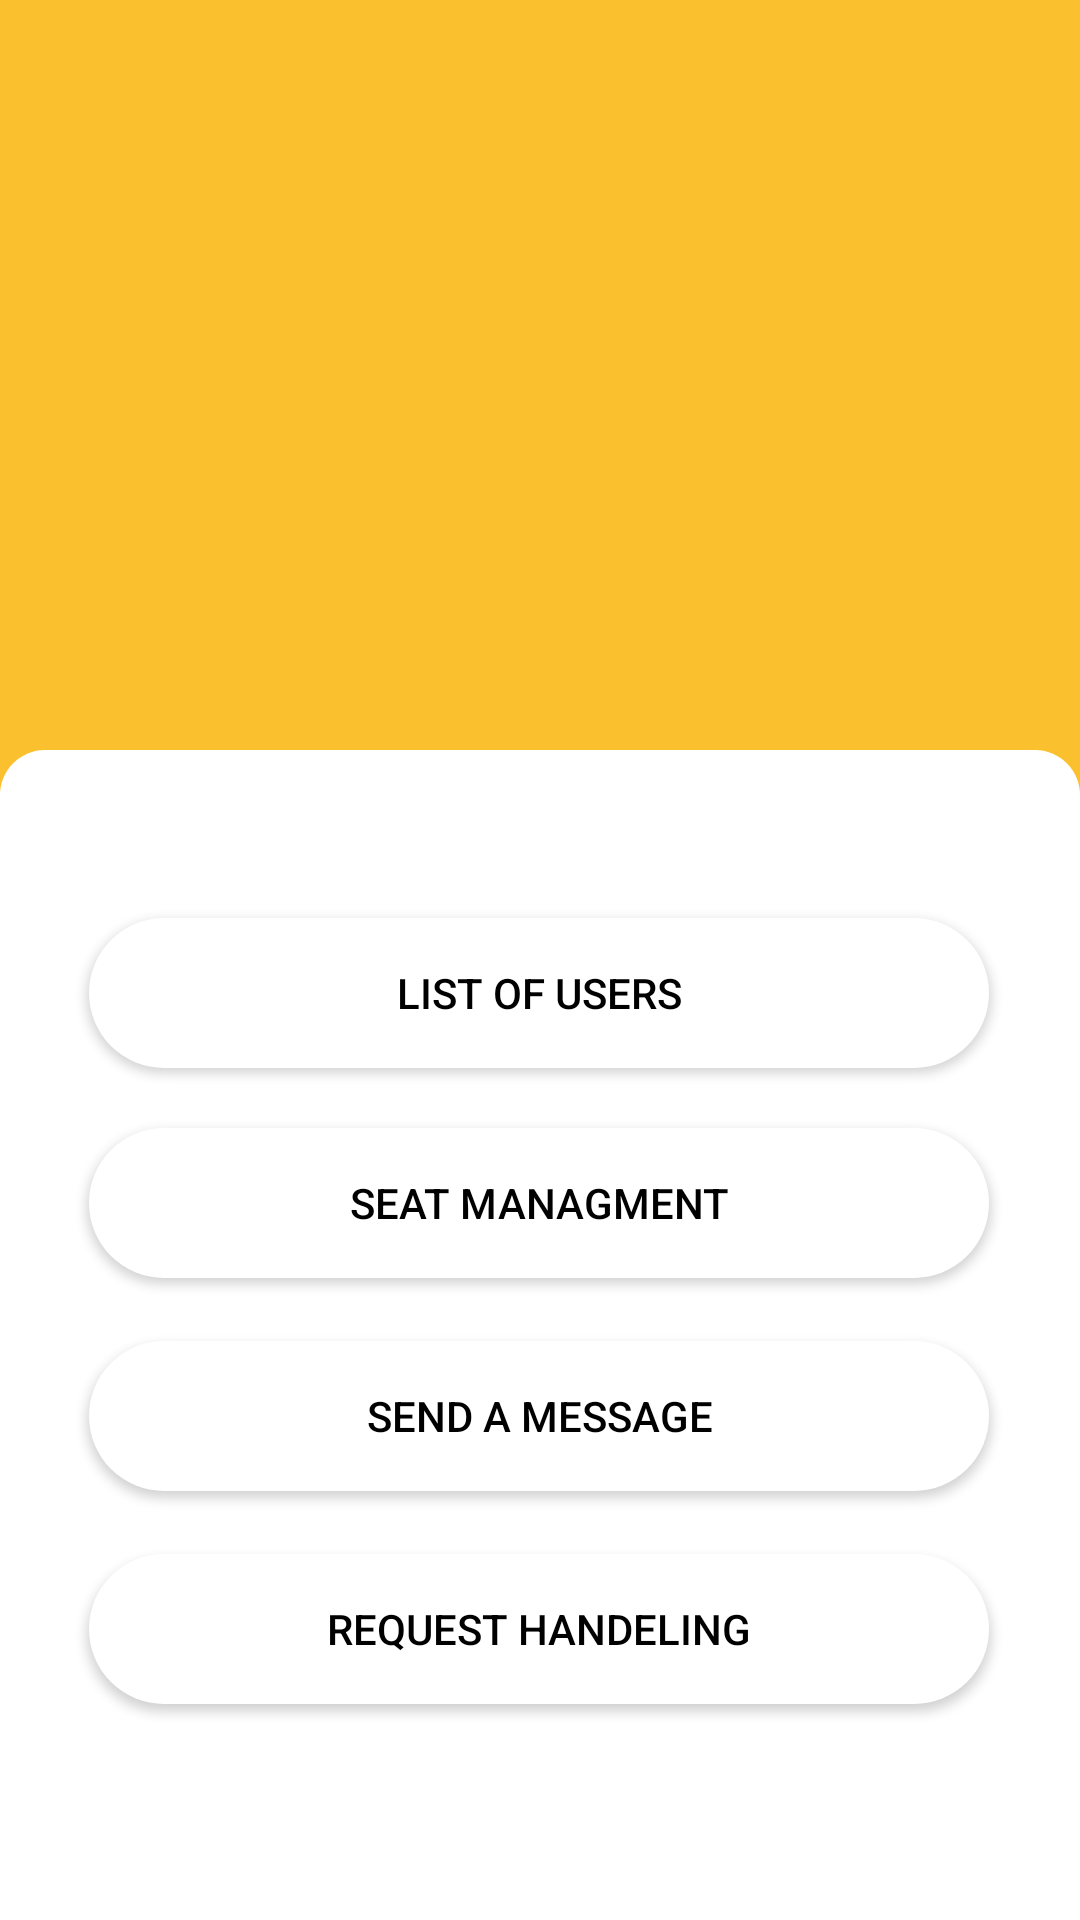

Produce the Android XML layout that renders to this screen, including the resource entries it uses.
<!-- AndroidManifest.xml: application theme Theme.Design.Light.NoActionBar -->
<!-- res/layout/activity_admin_dashboard.xml -->
<?xml version="1.0" encoding="utf-8"?>
<androidx.drawerlayout.widget.DrawerLayout xmlns:android="http://schemas.android.com/apk/res/android"
    xmlns:app="http://schemas.android.com/apk/res-auto"
    xmlns:tools="http://schemas.android.com/tools"
    android:id="@+id/drawer_layout"
    android:layout_width="match_parent"
    android:layout_height="match_parent"
    style="@style/BackgroundColor"
    tools:context=".User_Pannel.home">

    <ScrollView
        android:layout_width="match_parent"
        android:layout_height="match_parent"
        android:fillViewport="true">

    
    <androidx.constraintlayout.widget.ConstraintLayout
        android:layout_width="match_parent"
        android:layout_height="match_parent"
        android:paddingTop="?attr/actionBarSize"
        android:id="@+id/root_layout"
        android:layout_below="@id/toolbar"
        android:background="@drawable/background_dashboard"
        tools:context=".HomeFragment">

        <LinearLayout
            android:id="@+id/linearLayout"
            android:layout_width="match_parent"
            android:layout_height="wrap_content"
            android:layout_marginTop="20dp"
            android:orientation="horizontal"
            app:layout_constraintEnd_toEndOf="parent"
            app:layout_constraintHorizontal_bias="1.0"
            app:layout_constraintStart_toStartOf="parent"
            app:layout_constraintTop_toTopOf="parent">

            <androidx.appcompat.widget.Toolbar
                android:id="@+id/toolbar"
                android:layout_width="wrap_content"
                android:layout_height="wrap_content"
                android:layout_marginStart="5dp"
                android:elevation="4dp"
                android:gravity="center_horizontal" />


        </LinearLayout>

        <Button
            android:id="@+id/userlistbutton"
            android:layout_width="300dp"
            android:layout_height="50dp"
            android:layout_marginTop="250dp"
            android:background="@drawable/custom_btn"
            android:text="List Of Users"
            android:textColor="@color/black"
            app:layout_constraintEnd_toEndOf="parent"
            app:layout_constraintHorizontal_bias="0.495"
            app:layout_constraintStart_toStartOf="parent"
            app:layout_constraintTop_toTopOf="parent" />

        <Button
            android:id="@+id/button2"
            android:layout_width="300dp"
            android:layout_height="50dp"
            android:layout_marginTop="20dp"
            android:background="@drawable/custom_btn"
            android:text="Seat Managment"
            android:textColor="@color/black"
            app:layout_constraintEnd_toEndOf="parent"
            app:layout_constraintHorizontal_bias="0.495"
            app:layout_constraintStart_toStartOf="parent"
            app:layout_constraintTop_toBottomOf="@+id/userlistbutton" />



        <Button
            android:id="@+id/button_send_message"
            android:layout_width="300dp"
            android:layout_height="50dp"
            android:layout_marginTop="21dp"
            android:background="@drawable/custom_btn"
            android:text="Send A Message"
            android:textColor="@color/black"
            app:layout_constraintEnd_toEndOf="parent"
            app:layout_constraintHorizontal_bias="0.495"
            app:layout_constraintStart_toStartOf="parent"
            app:layout_constraintTop_toBottomOf="@+id/button2" />

        <Button
            android:id="@+id/button4"
            android:layout_width="300dp"
            android:layout_height="50dp"
            android:layout_marginTop="21dp"
            android:background="@drawable/custom_btn"
            android:text="Request Handeling"
            android:textColor="@color/black"
            app:layout_constraintEnd_toEndOf="parent"
            app:layout_constraintHorizontal_bias="0.495"
            app:layout_constraintStart_toStartOf="parent"
            app:layout_constraintTop_toBottomOf="@+id/button_send_message" />

    </androidx.constraintlayout.widget.ConstraintLayout>

    </ScrollView>

    <com.google.android.material.navigation.NavigationView
        android:id="@+id/navigation_view"
        android:layout_width="wrap_content"
        android:layout_height="match_parent"
        android:layout_gravity="start"
        android:theme="@style/CustomNavigationViewTheme"
        app:headerLayout="@layout/nav_header"
        app:menu="@menu/nav_drawer" />

</androidx.drawerlayout.widget.DrawerLayout>
<!-- res/layout/nav_header.xml (included above) -->
<?xml version="1.0" encoding="utf-8"?>
<LinearLayout xmlns:android="http://schemas.android.com/apk/res/android"
    android:layout_width="match_parent"
    android:layout_height="wrap_content"
    android:orientation="vertical">
    

    <com.google.android.material.imageview.ShapeableImageView
        xmlns:app="http://schemas.android.com/apk/res-auto"
        android:id="@+id/imageViewProfile"
        android:layout_width="150dp"
        android:layout_height="150dp"
        android:src="@drawable/userprofile"
        app:shapeAppearanceOverlay="@style/roundedImageView"
        app:strokeColor="@android:color/white"
        app:strokeWidth="2dp"
        android:layout_marginTop="50dp"
        android:layout_marginBottom="20dp"
        android:clickable="true"
        android:layout_gravity="center_horizontal" />


    <androidx.appcompat.widget.SwitchCompat
        android:id="@+id/dark_mode_toggle"
        android:layout_width="match_parent"
        android:layout_height="wrap_content"
        android:text="Dark Mode"
        style="@style/TextViewColor2"
        android:padding="16dp"
        android:gravity="center_vertical" />

</LinearLayout>
<!-- resources referenced by this layout -->
<resources>
  <color name="black">#FF000000</color>
  <!-- drawable background_dashboard (drawable) -->
  <layer-list xmlns:android="http://schemas.android.com/apk/res/android" >
      <item android:bottom="0dp"
          >
          <shape android:shape="rectangle" >
              <size android:height="100dp" />
              <solid android:color="#FBC02D"
                  />
             />
          </shape>
      </item>
  
      <item android:top="250dp">
          <shape android:shape="rectangle" >
              <size android:height="10dp" />
              <solid android:color="@color/white"
                  />
              <corners android:radius="15dp"
                  android:bottomLeftRadius="0dp"
                  android:bottomRightRadius="0dp"/>
          </shape>
      </item>
  </layer-list>
  <!-- drawable custom_btn (drawable) -->
  <?xml version="1.0" encoding="utf-8"?>
  <selector xmlns:android="http://schemas.android.com/apk/res/android">
  
      <item>
          <shape android:shape="rectangle">
  
              <solid android:color="@color/white"/>
              <size android:width="100dp"
                  android:height="100dp"
                  >
  
              </size>
  
              <corners android:topLeftRadius="40dp"
                  android:bottomRightRadius="40dp"
                  android:topRightRadius="40dp"
                  android:bottomLeftRadius="40dp"/>
                          <gradient
                              android:endColor="#FBC02D"
                              android:startColor="#FFFFFF"
                              android:type="radial"
                              android:gradientRadius="5000"
                              android:centerColor="#FFFFFF"/>
  
  
          </shape>
  
      </item>
  </selector>
  <!-- drawable userprofile: png bitmap (drawable, 15742 bytes) -->
  <style name="BackgroundColor" parent="Theme.MaterialComponents.Light.NoActionBar">
          <item name="android:background">@android:color/white</item>
      </style>
  <style name="CustomNavigationViewTheme" parent="Theme.MaterialComponents.Light.NoActionBar">
          <item name="android:background">@color/white</item>
          <item name="itemTextColor">@color/black</item>
      </style>
  <style name="TextViewColor2" parent="Theme.MaterialComponents.Light.NoActionBar">
          <item name="android:textColor">@color/black</item>
          <item name="android:textColorHint">@color/black</item>
      </style>
  <style name="roundedImageView">
          <item name="cornerFamily">rounded</item>
          <item name="cornerSize">50%</item>
      </style>
  <color name="white">#FFFFFFFF</color>
</resources>
